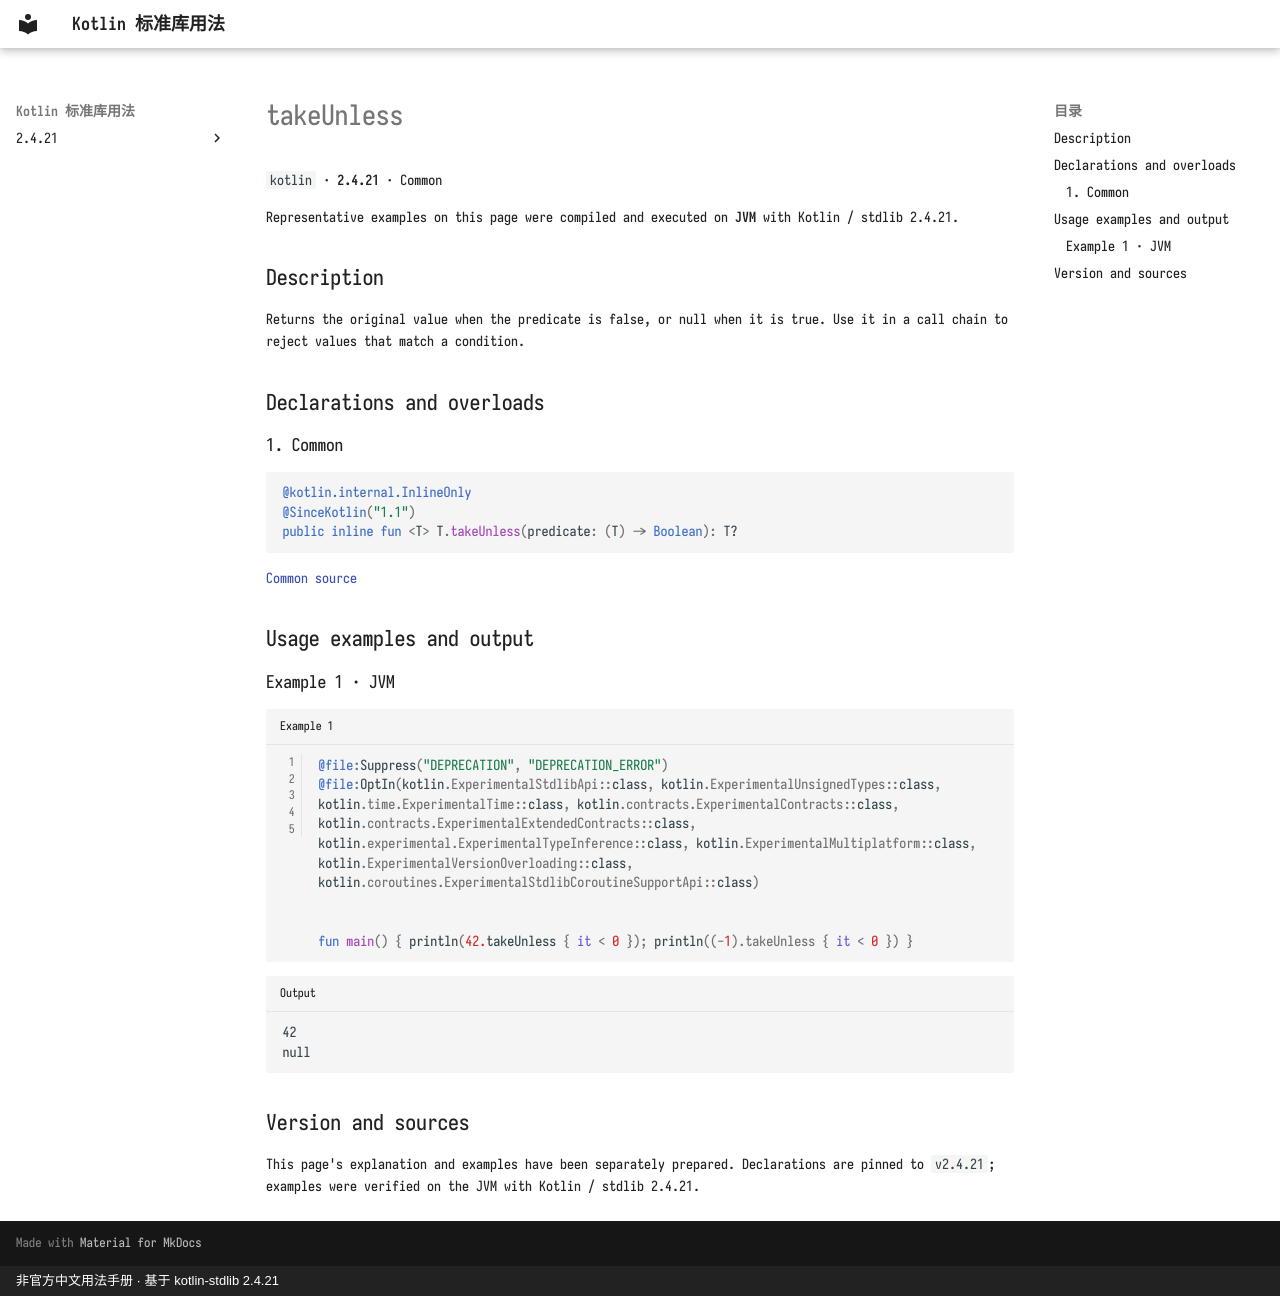

repository: oooooooko/kotlin-stdlib-docs · page: en/api/kotlin/takeunless--ae3adfd1/index.html · generator: mkdocs · copyright: 非官方中文用法手册 · 基于 kotlin-stdlib 2.4.21

# takeUnless

`kotlin` · **2.4.21** · Common

Representative examples on this page were compiled and executed on **JVM** with Kotlin / stdlib 2.4.21.

## Description

Returns the original value when the predicate is false, or null when it is true. Use it in a call chain to reject values that match a condition.

## Declarations and overloads

### 1. Common

```kotlin
@kotlin.internal.InlineOnly
@SinceKotlin("1.1")
public inline fun <T> T.takeUnless(predicate: (T) -> Boolean): T?
```

[Common source](https://github.com/JetBrains/kotlin/blob/v2.4.21/libraries/stdlib/src/kotlin/util/Standard.kt#L135)

## Usage examples and output

### Example 1 · JVM

```kotlin title="Example 1" linenums="1"
@file:Suppress("DEPRECATION", "DEPRECATION_ERROR")
@file:OptIn(kotlin.ExperimentalStdlibApi::class, kotlin.ExperimentalUnsignedTypes::class, kotlin.time.ExperimentalTime::class, kotlin.contracts.ExperimentalContracts::class, kotlin.contracts.ExperimentalExtendedContracts::class, kotlin.experimental.ExperimentalTypeInference::class, kotlin.ExperimentalMultiplatform::class, kotlin.ExperimentalVersionOverloading::class, kotlin.coroutines.ExperimentalStdlibCoroutineSupportApi::class)


fun main() { println(42.takeUnless { it < 0 }); println((-1).takeUnless { it < 0 }) }
```

```text title="Output"
42
null
```

## Version and sources

This page's explanation and examples have been separately prepared. Declarations are pinned to `v2.4.21`; examples were verified on the JVM with Kotlin / stdlib 2.4.21.
